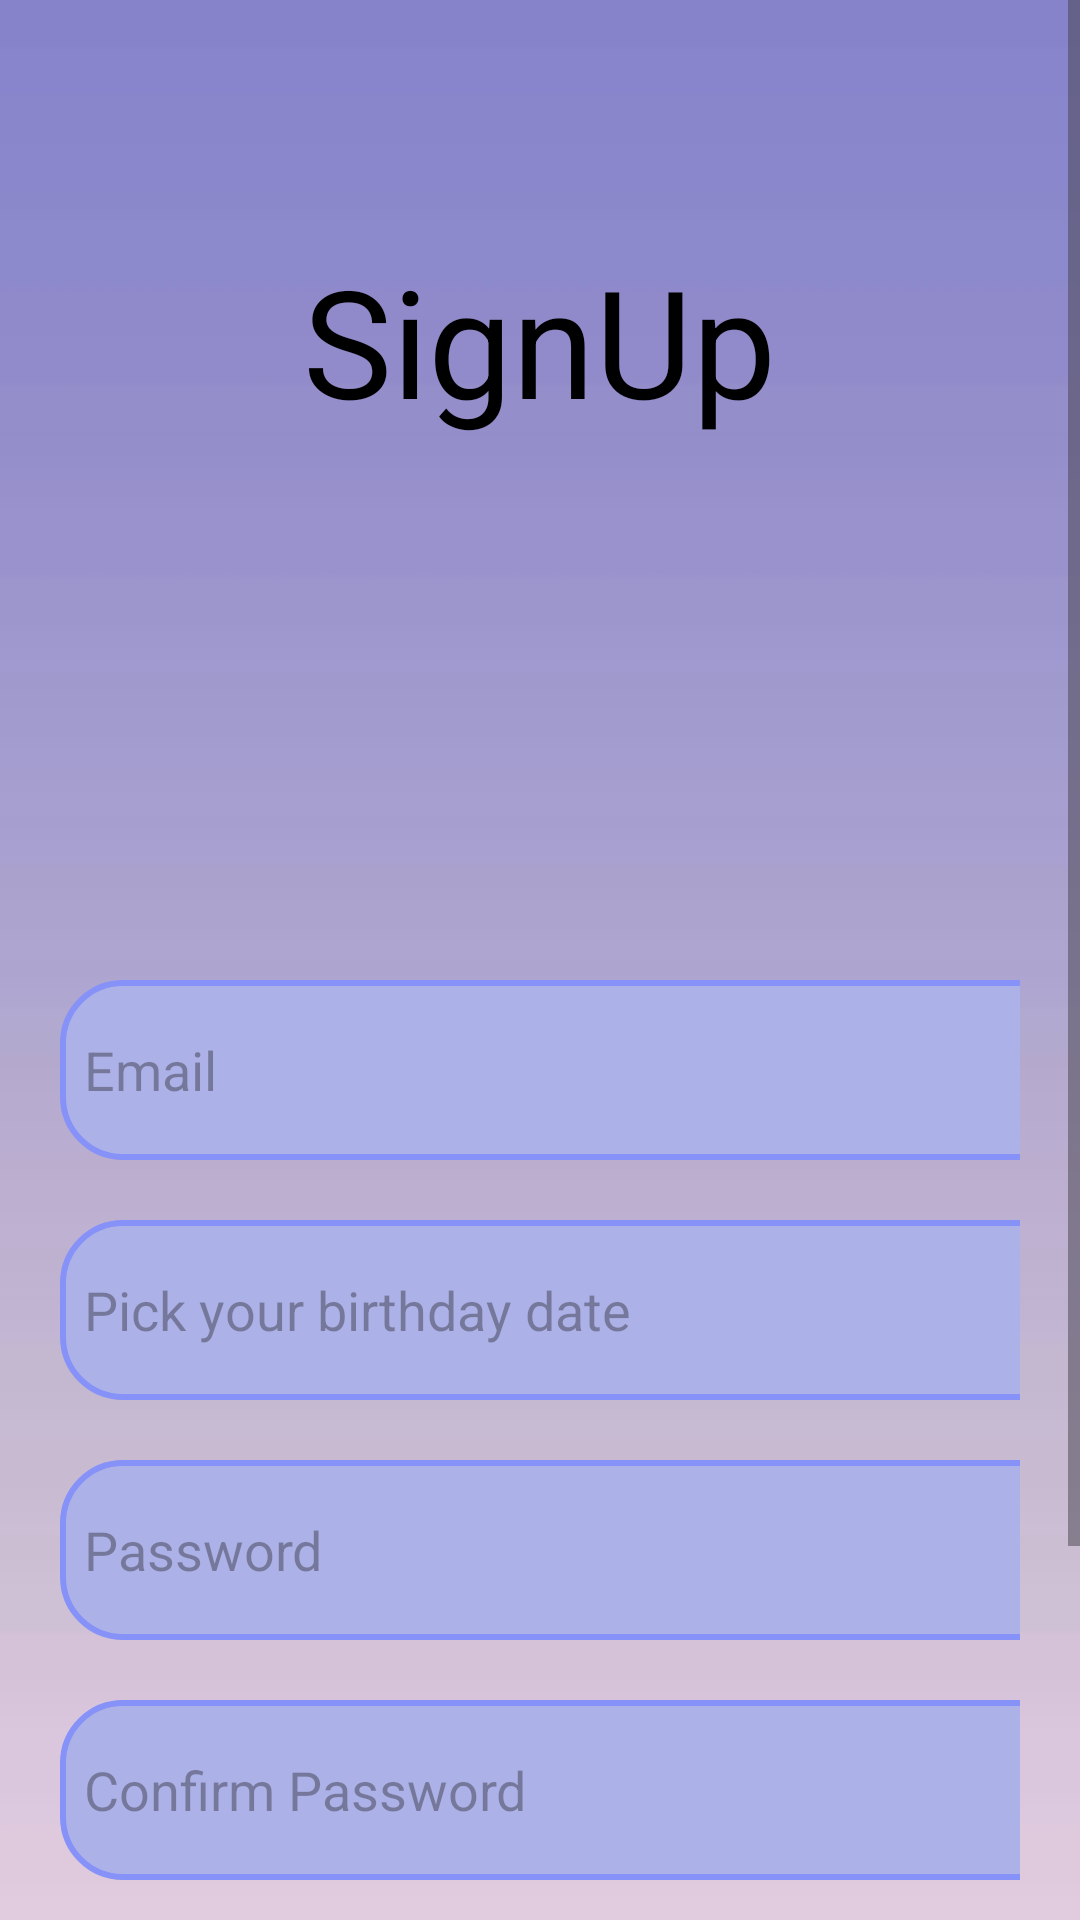

Produce the Android XML layout that renders to this screen, including the resource entries it uses.
<!-- AndroidManifest.xml: application theme Theme.MyProject -->
<!-- res/layout/activity_signup.xml -->
<?xml version="1.0" encoding="utf-8"?>
<ScrollView
    xmlns:android="http://schemas.android.com/apk/res/android"
    xmlns:app="http://schemas.android.com/apk/res-auto"
    xmlns:tools="http://schemas.android.com/tools"
    android:layout_width="match_parent"
    android:layout_height="match_parent"
    android:orientation="vertical"
    android:background="@drawable/signup"
    tools:context=".signupActivity">
    <LinearLayout
        android:layout_width="match_parent"
        android:layout_height="wrap_content"
        android:orientation="vertical">
        <TextView
            android:layout_width="wrap_content"
            android:layout_height="wrap_content"
            android:text="SignUp"
            android:layout_gravity="center"
            android:textSize="50sp"
            android:layout_marginTop="80dp"
            android:textColor="@color/black"/>
        <LinearLayout
            android:layout_width="match_parent"
            android:layout_height="wrap_content"
            android:orientation="vertical"
            android:layout_marginTop="130dp"
            android:padding="20dp">
            <EditText
                android:layout_width="350dp"
                android:layout_height="60dp"
                android:id="@+id/signup_email"
                android:background="@drawable/lavender_border"
                android:layout_marginTop="30dp"
                android:padding="8dp"
                android:hint="Email"
                android:textColor="@color/black"
                android:drawablePadding="8dp"/>
            <EditText
                android:layout_width="350dp"
                android:layout_height="60dp"
                android:id="@+id/signup_date"
                android:background="@drawable/lavender_border"
                android:layout_marginTop="20dp"
                android:padding="8dp"
                android:hint="Pick your birthday date"
                android:textColor="@color/black"
                android:clickable="false"
                android:cursorVisible="false"
                android:focusable="false"
                android:focusableInTouchMode="false"
                android:drawablePadding="8dp"/>
            <EditText
                android:layout_width="350dp"
                android:layout_height="60dp"
                android:id="@+id/signup_password"
                android:background="@drawable/lavender_border"
                android:layout_marginTop="20dp"
                android:padding="8dp"
                android:hint="Password"
                android:textColor="@color/black"
                android:inputType="textPassword"
                android:drawablePadding="8dp"/>
            <EditText
                android:layout_width="350dp"
                android:layout_height="60dp"
                android:id="@+id/signup_confirm"
                android:background="@drawable/lavender_border"
                android:layout_marginTop="20dp"
                android:padding="8dp"
                android:hint="Confirm Password"
                android:textColor="@color/black"
                android:inputType="textPassword"
                android:drawablePadding="8dp"/>
            <Button
                android:layout_width="350dp"
                android:layout_height="70dp"
                android:text="Sign Up"
                android:id="@+id/signup_button"
                android:textSize="18sp"
                android:layout_marginTop="30dp"
                app:cornerRadius = "30dp"/>
            <TextView
                android:layout_width="wrap_content"
                android:layout_height="wrap_content"
                android:id="@+id/loginRedirectText"
                android:text="Already an user? Login"
                android:layout_gravity="center"
                android:padding="8dp"
                android:textSize="18sp"
                android:layout_marginTop="8dp"
                android:textColor="@color/lavender"/>
        </LinearLayout>
    </LinearLayout>
</ScrollView>
<!-- resources referenced by this layout -->
<resources>
  <color name="black">#FF000000</color>
  <color name="lavender">#8692f7</color>
  <!-- drawable lavender_border (drawable) -->
  <?xml version="1.0" encoding="utf-8"?>
  <shape xmlns:android="http://schemas.android.com/apk/res/android"
  android:shape="rectangle">
  <corners
      android:radius="20dp"/>
  <stroke
      android:color="@color/lavender"
      android:width="2dp"/>
  <solid
      android:color="@color/colorbg"/>
  
  </shape>
  <!-- drawable signup: webp bitmap (drawable, 922 bytes) -->
  <style name="Theme.MyProject" parent="Base.Theme.MyProject" />
  <color name="colorbg">#ACB2E7</color>
  <style name="Base.Theme.MyProject" parent="Theme.Material3.DayNight.NoActionBar">
          
          
          <item name="colorPrimary">@color/lavender</item>
          <item name="colorPrimaryVariant">@color/lavender</item>
          <item name="colorOnPrimary">@color/white</item>
          <item name="android:statusBarColor">?attr/colorPrimaryVariant</item>
          <item name="android:textColorPrimary">@color/black</item>
      </style>
  <color name="white">#FFFFFFFF</color>
</resources>
